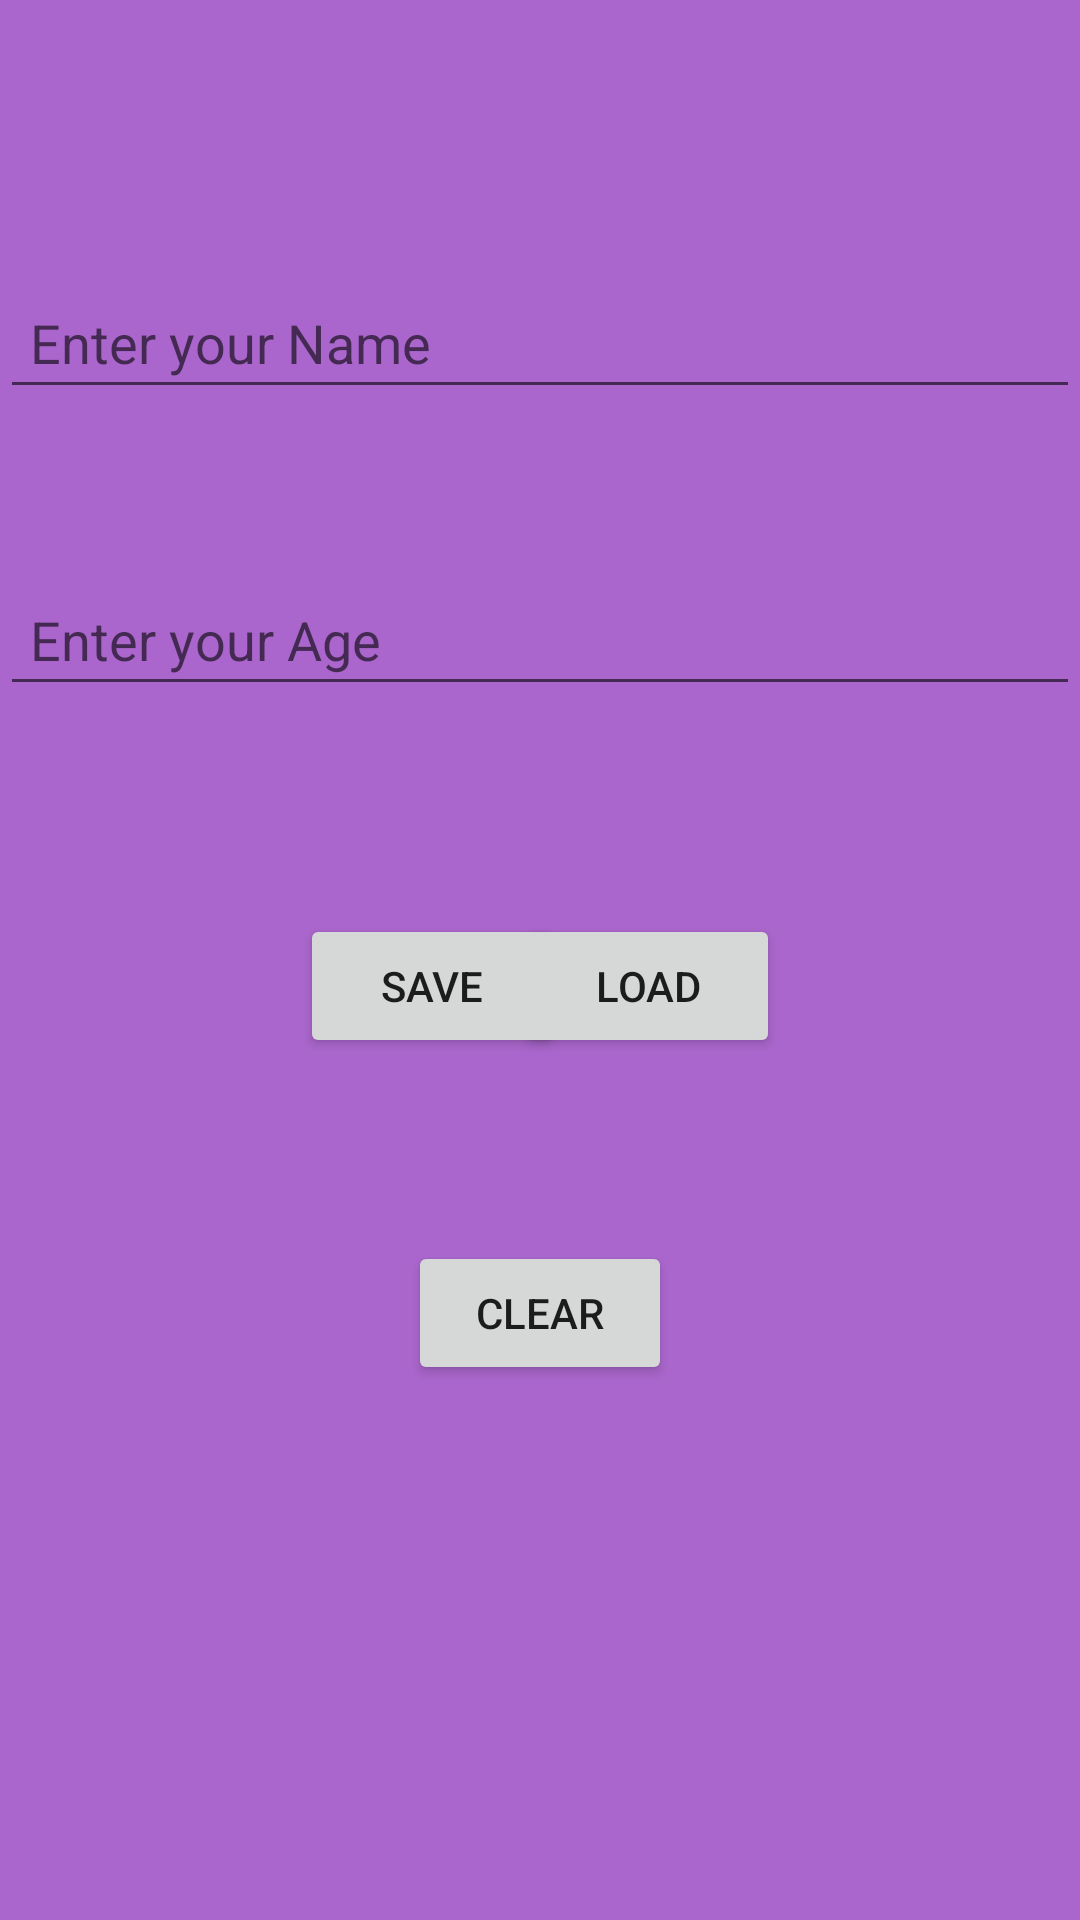

Produce the Android XML layout that renders to this screen, including the resource entries it uses.
<!-- AndroidManifest.xml: application theme Theme.NavDraw -->
<!-- res/layout/shared_preferences_layout.xml -->
<?xml version="1.0" encoding="utf-8"?>
<androidx.constraintlayout.widget.ConstraintLayout xmlns:android="http://schemas.android.com/apk/res/android"
    xmlns:app="http://schemas.android.com/apk/res-auto"
    xmlns:tools="http://schemas.android.com/tools"
    android:layout_width="match_parent"
    android:layout_height="match_parent"
    android:background="@android:color/holo_purple">


    <EditText
        android:id="@+id/nameEdit"
        android:layout_width="match_parent"
        android:layout_height="wrap_content"
        android:layout_marginTop="92dp"
        android:hint="Enter your Name"
        android:padding="10dp"
        app:layout_constraintEnd_toEndOf="parent"
        app:layout_constraintHorizontal_bias="1.0"
        app:layout_constraintStart_toStartOf="parent"
        app:layout_constraintTop_toTopOf="parent" />

    <EditText
        android:id="@+id/ageEdit"
        android:layout_width="match_parent"
        android:layout_height="wrap_content"
        android:hint="Enter your Age"
        android:inputType="number"
        android:padding="10dp"
        app:layout_constraintBottom_toBottomOf="parent"
        app:layout_constraintTop_toBottomOf="@+id/nameEdit"
        app:layout_constraintVertical_bias="0.119"
        tools:layout_editor_absoluteX="0dp" />

    <Button
        android:id="@+id/spSave"
        android:layout_width="wrap_content"
        android:layout_height="wrap_content"
        android:layout_marginStart="100dp"
        android:text="Save"
        app:layout_constraintBottom_toBottomOf="parent"
        app:layout_constraintStart_toStartOf="parent"
        app:layout_constraintTop_toBottomOf="@+id/ageEdit"
        app:layout_constraintVertical_bias="0.194" />

    <Button
        android:id="@+id/spLoad"
        android:layout_width="wrap_content"
        android:layout_height="wrap_content"
        android:layout_marginEnd="100dp"
        android:text="Load"
        app:layout_constraintBottom_toBottomOf="@+id/spSave"
        app:layout_constraintEnd_toEndOf="parent"
        app:layout_constraintTop_toTopOf="@+id/spSave"
        app:layout_constraintVertical_bias="1.0" />

    <Button
        android:id="@+id/clear"
        android:layout_width="wrap_content"
        android:layout_height="wrap_content"
        android:text="Clear"
        app:layout_constraintBottom_toBottomOf="parent"
        app:layout_constraintEnd_toEndOf="parent"
        app:layout_constraintStart_toStartOf="parent"
        app:layout_constraintTop_toBottomOf="@+id/ageEdit" />

</androidx.constraintlayout.widget.ConstraintLayout>
<!-- resources referenced by this layout -->
<resources>
  <style name="Theme.NavDraw" parent="Base.Theme.NavDraw" />
  <style name="Base.Theme.NavDraw" parent="Theme.AppCompat.Light">
          
          
      </style>
</resources>
